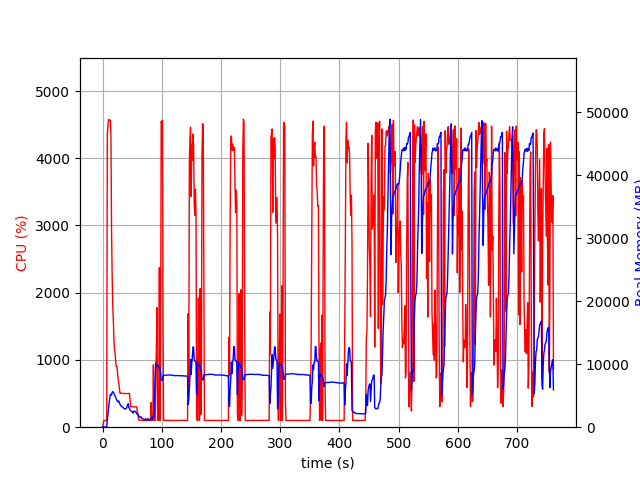

Data behind this chart, as committed beside it:
elapsed_time, nproc, cpu, mem_real, mem_virtual
4.124641418457031e-05, 1, 0.0, 8.848, 2997
1.007, 1, 46.7, 48.41, 619.7
2.015, 1, 99.2, 48.41, 619.7
3.023, 1, 100.2, 48.41, 619.7
4.029, 1, 99.3, 48.41, 619.7
5.037, 1, 100.2, 48.41, 619.7
6.045, 1, 99.2, 48.41, 619.7
7.053, 1, 100.2, 34.51, 625.7
8.06, 1, 4366, 1271, 5263
9.084, 1, 4474, 1936, 6106
10.11, 1, 4577, 2929, 7102
11.13, 1, 4569, 3931, 8325
12.16, 1, 4569, 4648, 9112
13.18, 1, 4564, 5238, 9843
14.21, 1, 4316, 5167, 9892
15.22, 1, 2925, 5089, 9922
16.23, 1, 2254, 5557, 10594
17.24, 1, 1809, 5653, 10858
18.24, 1, 1585, 5560, 11222
19.25, 1, 1294, 5393, 11582
20.26, 1, 1133, 5158, 11582
21.27, 1, 1101, 4938, 11582
22.28, 1, 957.9, 4681, 11582
23.29, 1, 902.9, 4433, 11638
24.29, 1, 903.0, 4236, 11638
25.3, 1, 810.1, 4109, 11638
26.31, 1, 706.2, 4044, 11638
27.32, 1, 658.2, 4183, 12188
28.33, 1, 598.4, 3880, 12284
29.34, 1, 505.3, 3659, 12396
30.35, 1, 506.5, 3507, 12396
31.36, 1, 504.6, 3345, 12396
32.37, 1, 504.0, 3325, 12396
33.38, 1, 502.3, 3195, 12396
34.39, 1, 502.3, 3148, 12396
35.4, 1, 502.7, 3039, 12396
36.41, 1, 501.9, 2952, 12396
37.42, 1, 500.0, 2936, 12396
38.43, 1, 500.7, 2879, 12396
39.44, 1, 501.1, 2974, 12396
40.45, 1, 501.1, 3018, 12396
41.46, 1, 500.2, 3320, 12396
42.47, 1, 499.3, 3585, 12588
43.48, 1, 501.5, 3726, 12588
44.49, 1, 504.1, 3103, 12588
45.5, 1, 503.1, 3028, 12588
46.51, 1, 408.8, 2743, 12588
47.52, 1, 305.0, 2639, 12588
48.53, 1, 304.9, 2544, 12588
49.54, 1, 303.9, 2502, 12588
50.55, 1, 304.1, 2396, 12588
51.56, 1, 305.1, 2243, 12588
52.57, 1, 303.2, 2523, 12588
53.58, 1, 301.6, 2520, 12588
54.59, 1, 301.2, 2555, 12588
55.6, 1, 302.1, 2431, 12588
56.61, 1, 302.7, 2381, 12588
57.62, 1, 302.8, 2201, 12588
58.63, 1, 238.7, 2071, 12588
59.64, 1, 202.1, 2014, 12588
... 692 more rows
